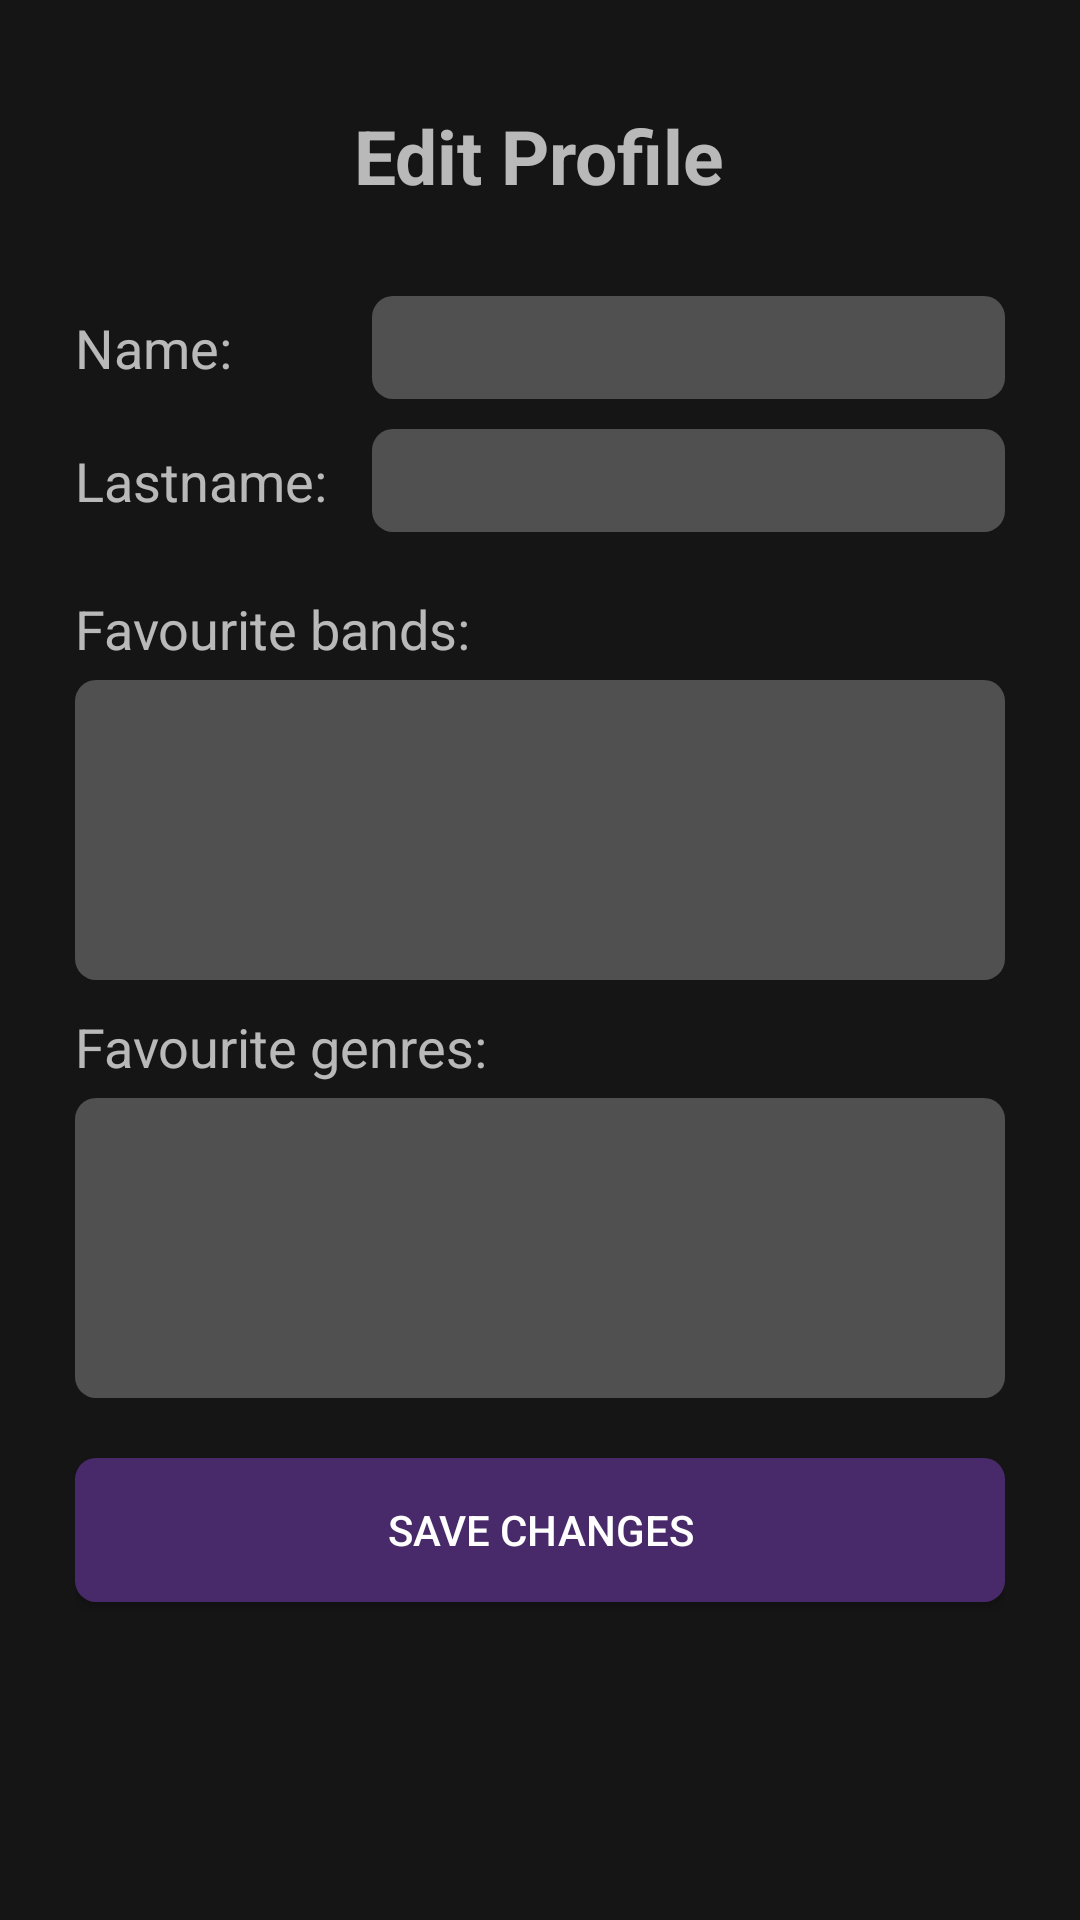

Layout XML and referenced resources for this Android screen:
<!-- AndroidManifest.xml: application theme AppTheme -->
<!-- res/layout/fragment_edit_profile.xml -->
<LinearLayout xmlns:android="http://schemas.android.com/apk/res/android"
    xmlns:tools="http://schemas.android.com/tools"
    android:layout_width="match_parent"
    android:layout_height="match_parent"
    android:background="@drawable/goparty_background"
    android:orientation="vertical"
    android:weightSum="1"
    tools:context="com.studiumrogusowe.goparty.test.EditProfileFragment">

    <LinearLayout
        android:layout_width="match_parent"
        android:layout_height="match_parent"
        android:background="#90000000"
        android:orientation="vertical"
        android:padding="25dp">
        

        <TextView
            android:id="@+id/textView6"
            android:layout_width="wrap_content"
            android:layout_height="wrap_content"
            android:layout_gravity="center_horizontal"
            android:layout_marginTop="10dp"
            android:text="Edit Profile"
            android:textAppearance="?android:attr/textAppearanceMedium"
            android:textStyle="bold"
            android:textSize="25sp"
            android:layout_marginBottom="20dp" />

        <TableLayout
            android:layout_width="fill_parent"
            android:layout_height="wrap_content"
            android:layout_marginTop="10dp">

            <TableRow
                android:layout_width="match_parent"
                android:layout_height="fill_parent">

                <TextView
                    android:id="@+id/textView7"
                    android:layout_width="wrap_content"
                    android:layout_height="wrap_content"
                    android:text="Name:"
                    android:textAppearance="?android:attr/textAppearanceMedium" />

                <EditText
                    android:id="@+id/editProfileName"
                    android:layout_width="match_parent"
                    android:layout_height="wrap_content"
                    android:layout_weight="1"
                    android:background="@drawable/login_form_bg"
                    android:layout_marginLeft="15dp"
                    android:padding="5dp" />
            </TableRow>

            <TableRow
                android:layout_width="fill_parent"
                android:layout_height="fill_parent"
                android:layout_marginTop="10dp">

                <TextView
                    android:id="@+id/textView8"
                    android:layout_width="wrap_content"
                    android:layout_height="wrap_content"
                    android:text="Lastname:"
                    android:textAppearance="?android:attr/textAppearanceMedium" />

                <EditText
                    android:id="@+id/editProfileLastname"
                    android:layout_width="match_parent"
                    android:layout_height="wrap_content"
                    android:layout_weight="1"
                    android:background="@drawable/login_form_bg"
                    android:layout_marginLeft="15dp"
                    android:padding="5dp" />
            </TableRow>
        </TableLayout>

        <TextView
            android:id="@+id/textView9"
            android:layout_width="wrap_content"
            android:layout_height="wrap_content"
            android:layout_marginTop="20dp"
            android:text="Favourite bands:"
            android:textAppearance="?android:attr/textAppearanceMedium" />

        <EditText
            android:id="@+id/editProfileFavBands"
            android:layout_width="match_parent"
            android:layout_height="100dp"
            android:background="@drawable/login_form_bg"
            android:ems="10"
            android:inputType="textMultiLine"
            android:layout_marginTop="5dp"
            android:layout_marginBottom="10dp"
            android:padding="5dp" />

        <TextView
            android:id="@+id/textView10"
            android:layout_width="wrap_content"
            android:layout_height="wrap_content"
            android:text="Favourite genres:"
            android:textAppearance="?android:attr/textAppearanceMedium" />

        <EditText
            android:id="@+id/editProfileFavGenres"
            android:layout_width="match_parent"
            android:layout_height="100dp"
            android:background="@drawable/login_form_bg"
            android:ems="10"
            android:inputType="textMultiLine"
            android:layout_marginTop="5dp"
            android:layout_marginBottom="10dp"
            android:padding="5dp" />

        <Button
            android:id="@+id/editProfileSave"
            android:layout_width="match_parent"
            android:layout_height="wrap_content"
            android:layout_marginTop="10dp"
            android:background="@drawable/login_button"
            android:text="Save changes" />
    </LinearLayout>
</LinearLayout>
<!-- resources referenced by this layout -->
<resources>
  <!-- drawable login_button (drawable) -->
  <?xml version="1.0" encoding="utf-8"?>
  <selector xmlns:android="http://schemas.android.com/apk/res/android">
      <item android:state_pressed="true">
          <shape android:shape="rectangle">
              <corners android:radius="@dimen/login_btn_corner_radius" />
              <solid android:color="@color/button_default" />
          </shape>
      </item>
      <item android:state_focused="true">
          <shape android:shape="rectangle">
              <corners android:radius="@dimen/login_btn_corner_radius" />
              <solid android:color="@color/button_default" />
  
          </shape>
      </item>
      <item>
          <shape android:shape="rectangle">
              <corners android:radius="@dimen/login_btn_corner_radius" />
              <solid android:color="@color/button_default" />
          </shape>
      </item>
  </selector>
  <!-- drawable login_form_bg (drawable) -->
  <?xml version="1.0" encoding="utf-8"?>
  <shape
      xmlns:android="http://schemas.android.com/apk/res/android"
      android:shape="rectangle">
      <corners android:radius="@dimen/login_btn_corner_radius" />
      <stroke android:color="#60ffffff" />
      <solid android:color="#40ffffff" />
  </shape>
  <style name="AppTheme" parent="Theme.AppCompat.NoActionBar">
          
      </style>
  <dimen name="login_btn_corner_radius">7dp</dimen>
  <color name="button_default">#482969</color>
</resources>
